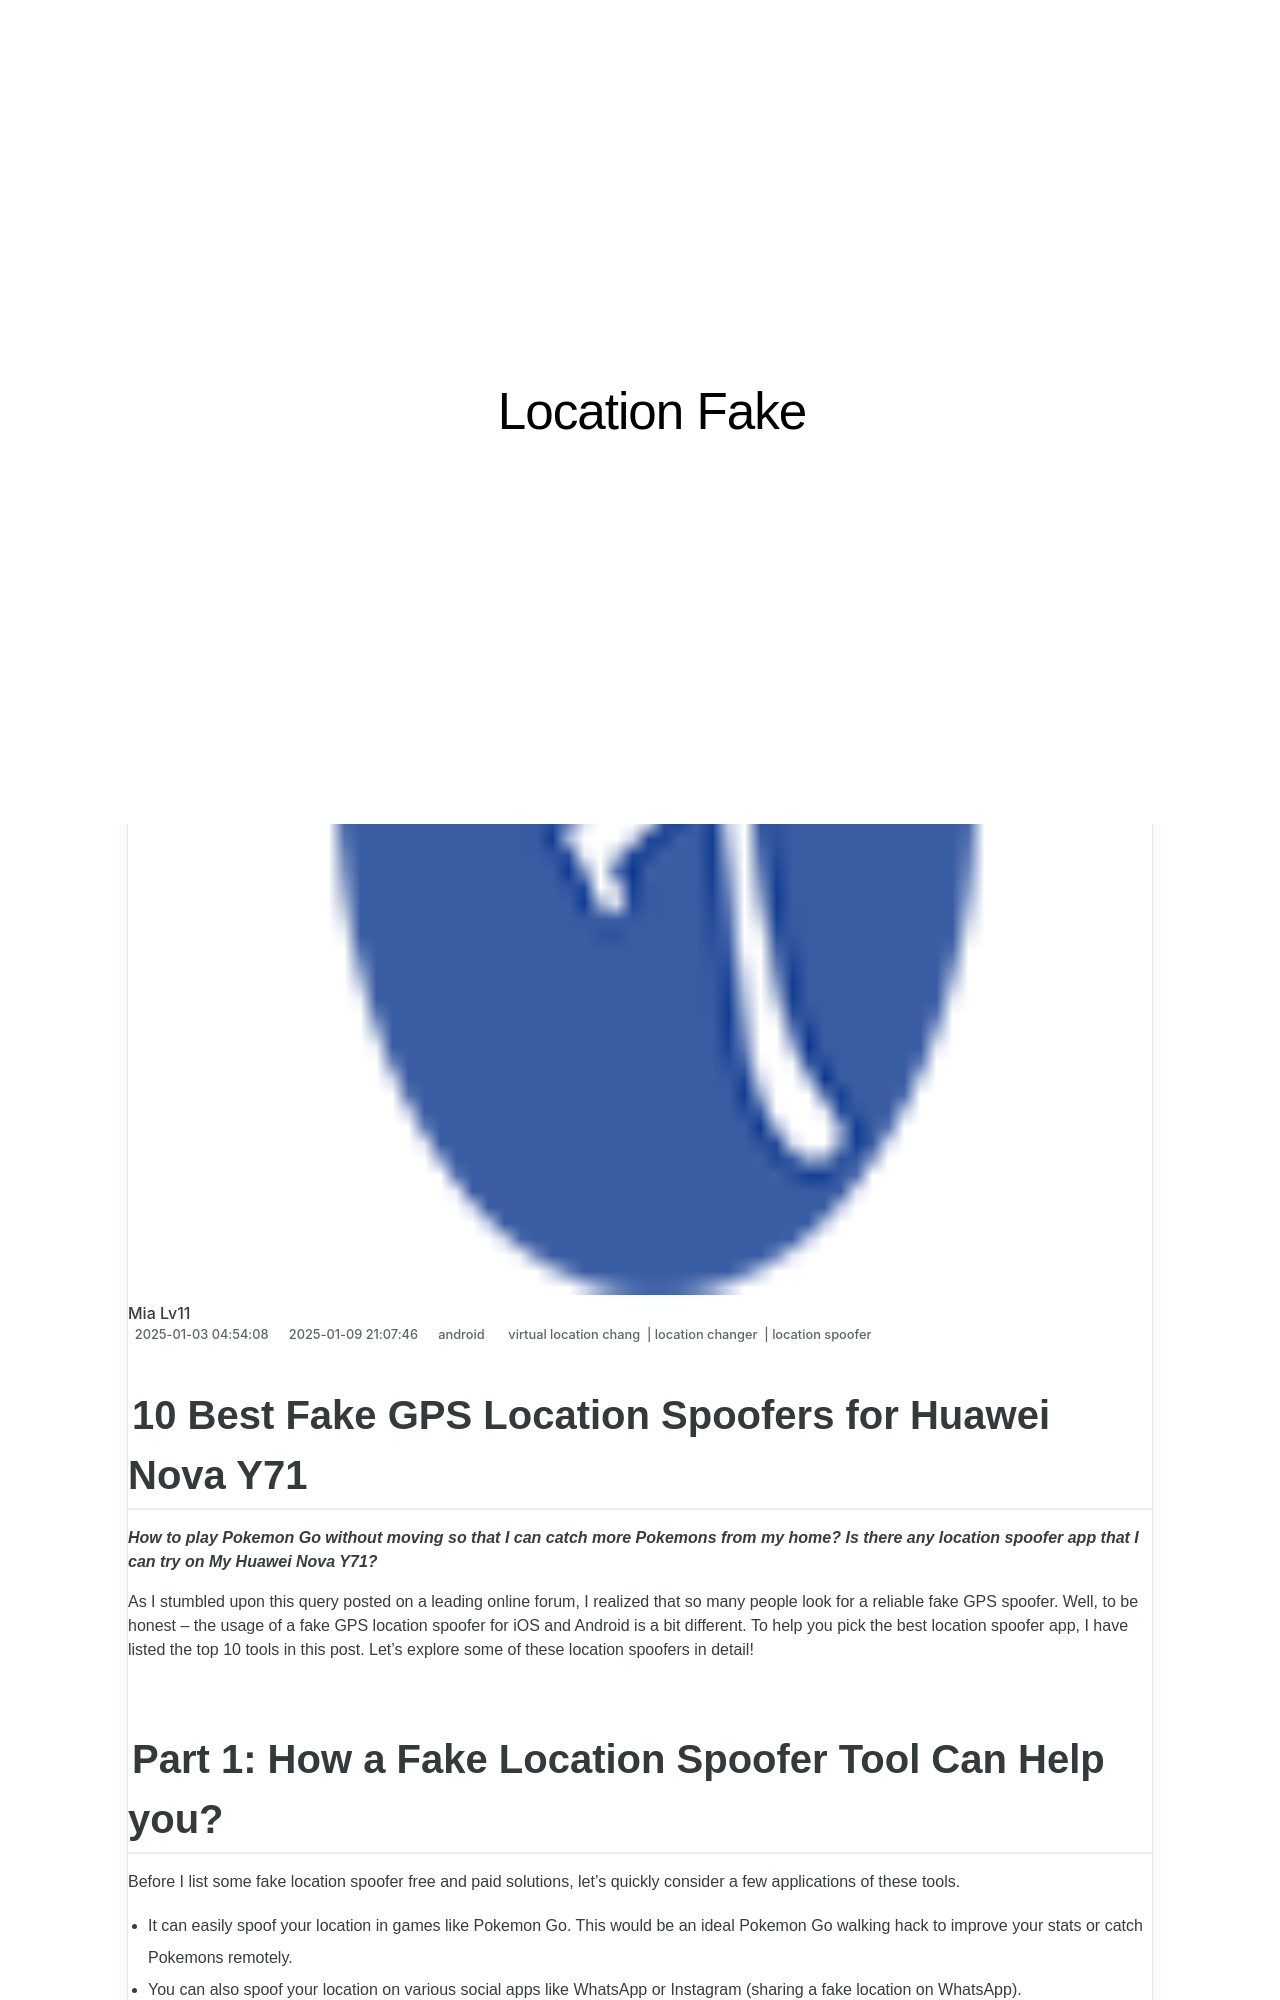

repository: techidaily/site-location-fake · page: 10-best-fake-gps-location-spoofers-for-huawei-nova-y71-drfone-by-drfone-virtual-android/index.html · generator: jekyll

---
title: 10 Best Fake GPS Location Spoofers for Huawei Nova Y71 | Dr.fone
date: 2025-01-03T04:54:08.910Z
updated: 2025-01-09T21:07:46.582Z
tags: 
  - virtual location chang
  - location changer
  - location spoofer
categories:
  - android
description: This article describes 10 Best Fake GPS Location Spoofers for Huawei Nova Y71
excerpt: This article describes 10 Best Fake GPS Location Spoofers for Huawei Nova Y71
keywords: change location on Nova Y71,fake location on android,change gps location on android,fake location on Nova Y71,change location on android,fake gps location on android
thumbnail: https://thmb.techidaily.com/c097990fd37784ce6293a6224fb832fd4d9a7841c40f79ad9e48ab602a74cd56.jpg
---

## 10 Best Fake GPS Location Spoofers for Huawei Nova Y71

_**How to play Pokemon Go without moving so that I can catch more Pokemons from my home? Is there any location spoofer app that I can try on My Huawei Nova Y71?**_

As I stumbled upon this query posted on a leading online forum, I realized that so many people look for a reliable fake GPS spoofer. Well, to be honest – the usage of a fake GPS location spoofer for iOS and Android is a bit different. To help you pick the best location spoofer app, I have listed the top 10 tools in this post. Let’s explore some of these location spoofers in detail!

## Part 1: How a Fake Location Spoofer Tool Can Help you?

Before I list some fake location spoofer free and paid solutions, let’s quickly consider a few applications of these tools.

- It can easily spoof your location in games like Pokemon Go. This would be an ideal Pokemon Go walking hack to improve your stats or catch Pokemons remotely.
- You can also spoof your location on various social apps like WhatsApp or Instagram (sharing a fake location on WhatsApp).
- If you are using any dating app (like Tinder or Bumble), then you can get more matches by changing your location.
- A location spoofer app would also change your present GPS coordinates and will protect your privacy.
